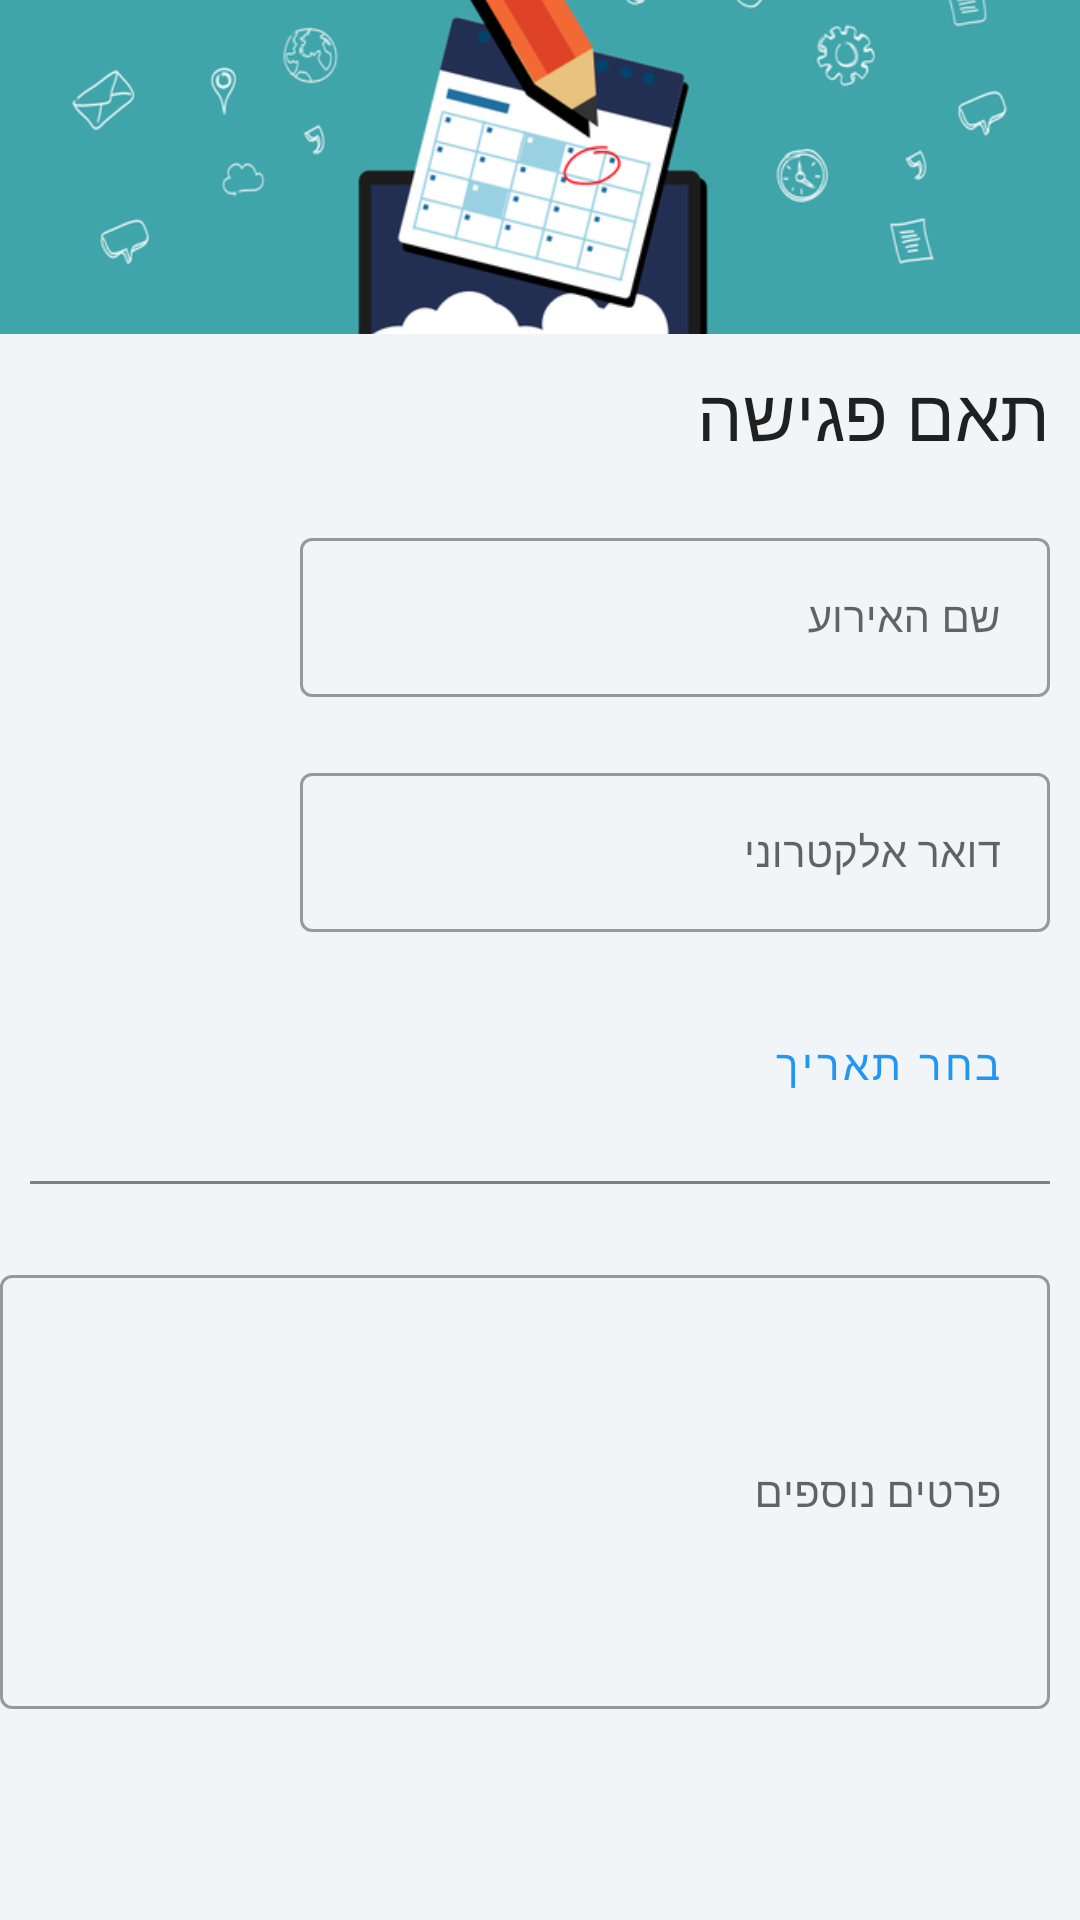

The Android layout XML behind this screen, and the referenced resources:
<!-- AndroidManifest.xml: application theme AppTheme -->
<!-- res/layout/activity_appointment.xml -->
<?xml version="1.0" encoding="utf-8"?>
<LinearLayout
    xmlns:android="http://schemas.android.com/apk/res/android"
    xmlns:app="http://schemas.android.com/apk/res-auto"
    xmlns:tools="http://schemas.android.com/tools"
    android:layout_width="match_parent"
    android:layout_height="wrap_content"
    android:orientation="vertical"
    android:focusableInTouchMode="true"
    android:focusable="true"
    android:paddingBottom="40dp">

    <ImageView
        android:layout_width="match_parent"
        android:layout_height="wrap_content"
        android:src="@drawable/appointment"
        android:scaleType="centerCrop"
        android:contentDescription="@string/open_meeting"/>

    <TextView
        android:layout_width="wrap_content"
        android:layout_height="wrap_content"
        android:text="@string/open_meeting"
        android:textAppearance="@style/TextAppearance.MaterialComponents.Headline5"
        android:layout_marginTop="10dp"
        android:layout_marginStart="10dp"
        android:layout_marginEnd="10dp"/>

    <com.google.android.material.textfield.TextInputLayout
        style="@style/Widget.MaterialComponents.TextInputLayout.OutlinedBox"
        android:id="@+id/nameLayout"
        android:layout_width="250dp"
        android:layout_height="wrap_content"
        android:hint="@string/event_name"
        app:endIconMode="clear_text"
        android:layout_marginTop="20dp"
        android:layout_marginStart="10dp"
        android:layout_marginEnd="10dp"
        app:startIconDrawable="@drawable/ic_baseline_person_outline_24">

        <com.google.android.material.textfield.TextInputEditText
            android:id="@+id/etName"
            android:layout_width="match_parent"
            android:layout_height="match_parent"
            android:inputType="text"
            android:maxLines="1"
            android:textColorHint="@color/gray600"
            android:textSize="14sp"
            android:imeOptions="actionNext"/>
    </com.google.android.material.textfield.TextInputLayout>

    <com.google.android.material.textfield.TextInputLayout
        style="@style/Widget.MaterialComponents.TextInputLayout.OutlinedBox"
        android:id="@+id/emailLayout"
        android:layout_width="250dp"
        android:layout_height="wrap_content"
        android:hint="@string/email"
        app:endIconMode="clear_text"
        android:layout_marginTop="20dp"
        android:layout_marginStart="10dp"
        android:layout_marginEnd="10dp"
        app:startIconDrawable="@drawable/ic_outline_email_24">

        <com.google.android.material.textfield.TextInputEditText
            android:id="@+id/etEmail"
            android:layout_width="match_parent"
            android:layout_height="match_parent"
            android:inputType="text"
            android:maxLines="1"
            android:textColorHint="@color/gray600"
            android:textSize="14sp"
            android:imeOptions="actionNext"/>
    </com.google.android.material.textfield.TextInputLayout>

    <Button
        style="@style/Widget.MaterialComponents.Button.OutlinedButton"
        android:id="@+id/datePickedBtn"
        android:layout_width="wrap_content"
        android:layout_height="wrap_content"
        android:layout_marginStart="10dp"
        android:layout_marginEnd="10dp"
        android:layout_marginTop="20dp"
        android:text="@string/pick_date"/>

    <View
        android:layout_width="match_parent"
        android:layout_height="1dp"
        android:background="@color/gray600"
        android:layout_marginStart="10dp"
        android:layout_marginEnd="10dp"
        android:layout_marginTop="15dp"
        android:layout_marginBottom="15dp"/>

    <com.google.android.material.textfield.TextInputLayout
        style="@style/Widget.MaterialComponents.TextInputLayout.OutlinedBox"
        android:id="@+id/contentLayout"
        android:layout_width="350dp"
        android:layout_height="150dp"
        android:hint="@string/more_details"
        app:endIconMode="clear_text"
        android:layout_marginTop="10dp"
        android:layout_marginStart="10dp"
        android:layout_marginEnd="10dp"
        app:startIconDrawable="@drawable/ic_outline_email_24">

        <com.google.android.material.textfield.TextInputEditText
            android:id="@+id/etContent"
            android:layout_width="match_parent"
            android:layout_height="match_parent"
            android:inputType="textMultiLine"
            android:textColorHint="@color/gray600"
            android:textSize="14sp"
            android:imeOptions="actionDone"/>
    </com.google.android.material.textfield.TextInputLayout>

    <Button
        android:id="@+id/correlateBtn"
        android:focusable="true"
        android:focusableInTouchMode="true"
        android:layout_width="wrap_content"
        android:layout_height="wrap_content"
        android:text="@string/open_meeting"
        android:layout_marginTop="30dp"
        android:layout_marginStart="10dp"
        android:layout_marginEnd="10dp"/>
</LinearLayout>
<!-- resources referenced by this layout -->
<resources>
  <color name="gray600">#FF7F7F7F</color>
  <!-- drawable appointment: png bitmap (drawable-hdpi, 30836 bytes) -->
  <string name="email">דואר אלקטרוני</string>
  <string name="event_name">שם האירוע</string>
  <string name="more_details">פרטים נוספים</string>
  <string name="open_meeting">תאם פגישה</string>
  <string name="pick_date">בחר תאריך</string>
  <style name="AppTheme" parent="Theme.MaterialComponents.DayNight.NoActionBar">
  
          
          <item name="colorPrimary">@color/mid_blue</item>
          
          <item name="colorPrimaryVariant">@color/dark_blue</item>
          
          <item name="colorOnPrimary">@color/light_blue</item>
  
  
          
          <item name="colorSecondary">@color/mid_cyan</item>
          
          <item name="colorSecondaryVariant">@color/dark_cyan</item>
          
          <item name="colorOnSecondary">@color/light_cyan</item>
  
  
          <item name="android:colorBackground">@color/gray50</item>
          <item name="android:layoutDirection">rtl</item>
      </style>
  <color name="mid_blue">#2196f3</color>
  <color name="dark_blue">#0069c0</color>
  <color name="light_blue">#6ec6ff</color>
  <color name="mid_cyan">#00bcd4</color>
  <color name="dark_cyan">#008ba3</color>
  <color name="light_cyan">#62efff</color>
  <color name="gray50">#FFF2F5F8</color>
</resources>
